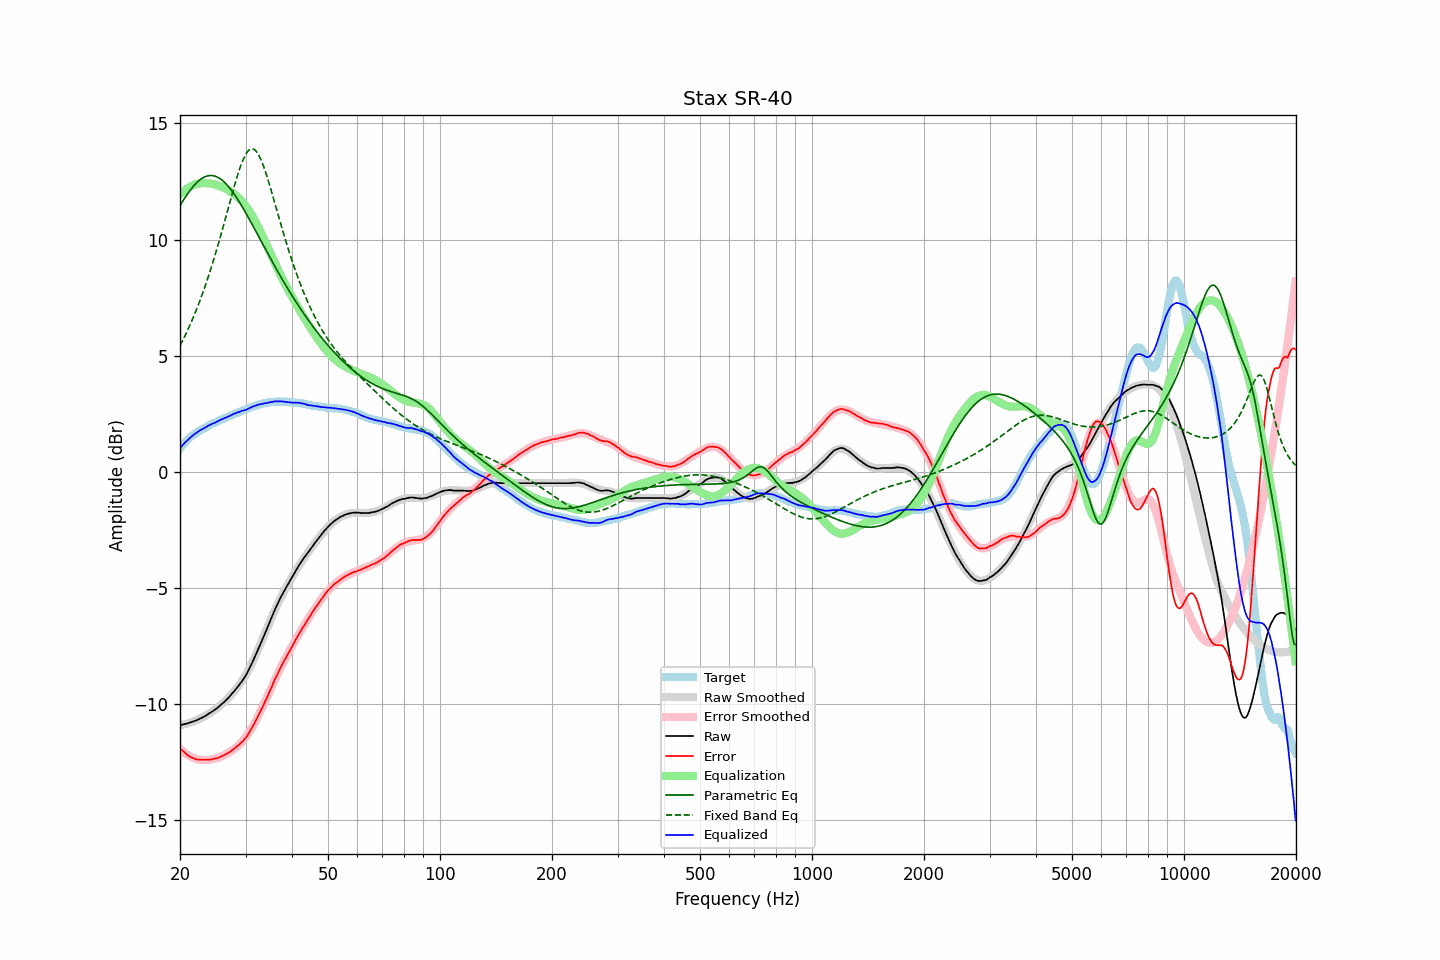

Source data for this figure (header and first rows):
frequency, raw, error, smoothed, error_smoothed, equalization, parametric_eq, fixed_band_eq, equalized_raw, equalized_smoothed, target
20.00, -10.94, -11.93, -10.93, -11.95, 11.95, 11.46, 5.42, 1.01, 1.02, 0.99
20.20, -10.92, -12.00, -10.92, -12.01, 12.01, 11.57, 5.56, 1.09, 1.09, 1.08
20.40, -10.90, -12.06, -10.90, -12.07, 12.07, 11.68, 5.69, 1.17, 1.17, 1.16
20.61, -10.88, -12.11, -10.89, -12.12, 12.12, 11.79, 5.83, 1.24, 1.24, 1.23
20.81, -10.87, -12.19, -10.87, -12.17, 12.17, 11.90, 5.98, 1.30, 1.31, 1.32
21.02, -10.85, -12.25, -10.85, -12.22, 12.22, 12.00, 6.13, 1.37, 1.37, 1.40
21.23, -10.82, -12.28, -10.83, -12.26, 12.26, 12.09, 6.28, 1.44, 1.43, 1.46
21.44, -10.80, -12.32, -10.80, -12.30, 12.30, 12.18, 6.44, 1.50, 1.49, 1.52
21.66, -10.78, -12.35, -10.78, -12.33, 12.33, 12.27, 6.60, 1.55, 1.55, 1.57
21.87, -10.75, -12.37, -10.75, -12.36, 12.36, 12.35, 6.77, 1.61, 1.61, 1.62
22.09, -10.73, -12.40, -10.72, -12.38, 12.38, 12.42, 6.94, 1.66, 1.66, 1.67
22.31, -10.70, -12.41, -10.69, -12.41, 12.41, 12.49, 7.11, 1.71, 1.71, 1.72
22.54, -10.66, -12.41, -10.66, -12.42, 12.42, 12.55, 7.29, 1.76, 1.75, 1.75
22.76, -10.63, -12.42, -10.63, -12.43, 12.43, 12.60, 7.48, 1.80, 1.80, 1.79
22.99, -10.60, -12.42, -10.59, -12.43, 12.43, 12.65, 7.67, 1.83, 1.84, 1.82
23.22, -10.56, -12.42, -10.56, -12.43, 12.43, 12.69, 7.86, 1.87, 1.87, 1.86
23.45, -10.52, -12.42, -10.52, -12.43, 12.43, 12.72, 8.06, 1.91, 1.91, 1.90
23.69, -10.48, -12.42, -10.48, -12.43, 12.43, 12.74, 8.27, 1.95, 1.95, 1.94
23.92, -10.43, -12.41, -10.44, -12.42, 12.42, 12.75, 8.48, 1.99, 1.98, 1.98
24.16, -10.39, -12.42, -10.39, -12.41, 12.41, 12.76, 8.69, 2.02, 2.02, 2.03
24.40, -10.34, -12.40, -10.35, -12.40, 12.40, 12.76, 8.91, 2.06, 2.05, 2.06
24.65, -10.30, -12.39, -10.30, -12.38, 12.38, 12.74, 9.14, 2.08, 2.09, 2.09
24.89, -10.25, -12.37, -10.25, -12.37, 12.37, 12.72, 9.37, 2.12, 2.12, 2.12
25.14, -10.20, -12.35, -10.19, -12.35, 12.35, 12.70, 9.61, 2.15, 2.15, 2.16
25.39, -10.14, -12.32, -10.14, -12.32, 12.32, 12.66, 9.85, 2.19, 2.19, 2.18
25.65, -10.08, -12.30, -10.08, -12.30, 12.30, 12.62, 10.09, 2.22, 2.22, 2.22
25.91, -10.02, -12.26, -10.02, -12.27, 12.27, 12.57, 10.34, 2.25, 2.25, 2.24
26.16, -9.96, -12.23, -9.96, -12.24, 12.24, 12.51, 10.59, 2.28, 2.28, 2.27
26.43, -9.89, -12.20, -9.89, -12.20, 12.20, 12.44, 10.84, 2.31, 2.31, 2.31
26.69, -9.83, -12.17, -9.82, -12.16, 12.16, 12.37, 11.10, 2.33, 2.34, 2.34
26.96, -9.76, -12.13, -9.75, -12.12, 12.12, 12.29, 11.35, 2.36, 2.37, 2.37
27.23, -9.68, -12.09, -9.68, -12.08, 12.08, 12.21, 11.61, 2.40, 2.40, 2.41
27.50, -9.60, -12.03, -9.61, -12.04, 12.04, 12.12, 11.86, 2.44, 2.43, 2.43
27.77, -9.52, -11.97, -9.53, -11.99, 11.99, 12.03, 12.11, 2.47, 2.46, 2.45
28.05, -9.44, -11.93, -9.45, -11.94, 11.94, 11.93, 12.35, 2.50, 2.49, 2.49
28.33, -9.36, -11.87, -9.37, -11.88, 11.88, 11.83, 12.59, 2.53, 2.52, 2.51
28.62, -9.27, -11.81, -9.28, -11.82, 11.82, 11.72, 12.81, 2.55, 2.55, 2.54
28.90, -9.19, -11.76, -9.19, -11.76, 11.76, 11.61, 13.03, 2.57, 2.58, 2.58
29.19, -9.09, -11.68, -9.09, -11.69, 11.69, 11.49, 13.22, 2.60, 2.60, 2.59
29.48, -8.99, -11.63, -8.98, -11.61, 11.61, 11.38, 13.40, 2.62, 2.63, 2.64
29.78, -8.89, -11.55, -8.87, -11.53, 11.53, 11.26, 13.55, 2.64, 2.66, 2.66
30.08, -8.78, -11.47, -8.75, -11.44, 11.44, 11.14, 13.68, 2.66, 2.69, 2.69
30.38, -8.65, -11.37, -8.63, -11.34, 11.34, 11.01, 13.79, 2.69, 2.71, 2.72
30.68, -8.51, -11.25, -8.50, -11.24, 11.24, 10.89, 13.86, 2.73, 2.74, 2.74
30.99, -8.37, -11.13, -8.36, -11.13, 11.13, 10.76, 13.90, 2.76, 2.77, 2.76
31.30, -8.22, -11.01, -8.22, -11.01, 11.01, 10.64, 13.91, 2.79, 2.79, 2.79
31.61, -8.07, -10.89, -8.07, -10.89, 10.89, 10.51, 13.89, 2.82, 2.82, 2.82
31.93, -7.92, -10.76, -7.92, -10.76, 10.76, 10.38, 13.83, 2.84, 2.84, 2.83
32.24, -7.76, -10.61, -7.77, -10.63, 10.63, 10.25, 13.75, 2.87, 2.86, 2.85
32.57, -7.60, -10.48, -7.61, -10.49, 10.49, 10.12, 13.63, 2.89, 2.88, 2.88
32.89, -7.44, -10.34, -7.44, -10.34, 10.34, 9.99, 13.50, 2.91, 2.90, 2.91
33.22, -7.28, -10.20, -7.28, -10.20, 10.20, 9.86, 13.33, 2.92, 2.92, 2.92
33.55, -7.12, -10.06, -7.11, -10.05, 10.05, 9.73, 13.15, 2.93, 2.94, 2.94
33.89, -6.95, -9.90, -6.95, -9.90, 9.90, 9.60, 12.95, 2.95, 2.95, 2.95
34.23, -6.79, -9.76, -6.78, -9.74, 9.74, 9.47, 12.74, 2.95, 2.97, 2.97
34.57, -6.62, -9.60, -6.61, -9.59, 9.59, 9.35, 12.52, 2.97, 2.98, 2.98
34.92, -6.45, -9.44, -6.45, -9.44, 9.44, 9.22, 12.29, 2.99, 2.99, 2.99
35.27, -6.29, -9.29, -6.29, -9.28, 9.28, 9.09, 12.05, 2.99, 3.00, 3.00
35.62, -6.12, -9.12, -6.13, -9.13, 9.13, 8.97, 11.81, 3.01, 3.00, 3.00
35.97, -5.96, -8.96, -5.97, -8.98, 8.98, 8.84, 11.56, 3.03, 3.01, 3.00
... 635 more rows
